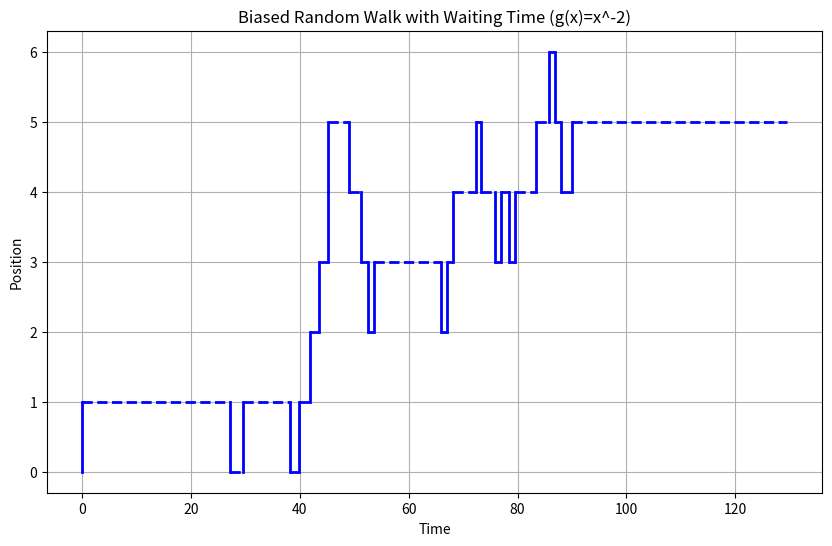

Generate this figure with matplotlib:
import random
import matplotlib.pyplot as plt
import numpy as np

def func(x):
  """
  Defines the waiting time distribution g(x) = x^-2 
  within the range [0.1, 1].
  """
  if x <= 0:
    return 0  # Avoid division by zero and negative waiting times
  elif x < 0.1:
    return 0.1  # Lower bound for waiting time
  else:
    return x**-2

def waiting_time_from_g(a=0.1, b=1):
  """
  Generates a waiting time using rejection sampling from g(x) = x^-2 
  within the range [a, b].
  """
  while True:
    y = random.uniform(0, 1)
    return func(y)

def random_walk_with_waiting_time(simulation_time, prob_right, waiting_time_dist):
  """
  Simulates a 1-dimensional random walk with fixed step size of 1 and 
  a custom waiting time distribution.

  Args:
    simulation_time: The total simulation time.
    prob_right: Probability of moving to the right (between 0 and 1).
    waiting_time_dist: A function that generates waiting times.

  Returns:
    A list of positions representing the walker's path.
    A list of corresponding times for each position.
  """
  position = 0
  positions = [position]
  times = [0]
  current_time = 0

  while current_time < simulation_time:
    if random.random() < prob_right:
      step = 1
    else:
      step = -1
    position += step
    positions.append(position)

    waiting_time = waiting_time_dist() 
    current_time += waiting_time
    times.append(current_time)

  return positions, times

# Main execution block
if __name__ == "__main__":
  simulation_time = 100
  prob_right = 0.5

  positions, times = random_walk_with_waiting_time(simulation_time, prob_right, waiting_time_from_g)

  plt.figure(figsize=(10, 6))

  for i in range(len(positions) - 1):
    plt.plot([times[i], times[i]], [positions[i], positions[i+1]], 'b-', linewidth=2) 
    plt.plot([times[i], times[i+1]], [positions[i+1], positions[i+1]], 'b--', linewidth=2) 

  plt.xlabel("Time")
  plt.ylabel("Position")
  plt.title("Biased Random Walk with Waiting Time (g(x)=x^-2)")
  plt.grid(True)
  plt.show()